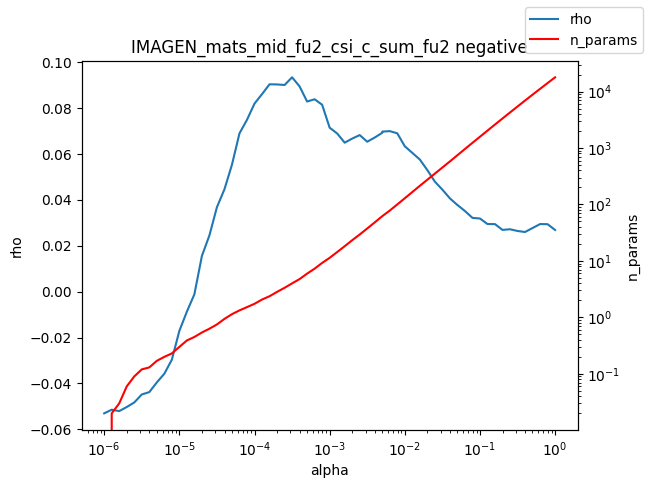

Data behind this chart, as committed beside it:
alpha, rho, n_params
1e-06, -0.05305, 0.0
1.2589254117941661e-06, -0.05147, 0.02
1.584893192461111e-06, -0.05207, 0.03
1.9952623149688787e-06, -0.0503, 0.06
2.511886431509577e-06, -0.04831, 0.09
3.162277660168379e-06, -0.04482, 0.12
3.981071705534969e-06, -0.0438, 0.13
5.011872336272715e-06, -0.03959, 0.17
6.30957344480193e-06, -0.03579, 0.2
7.943282347242805e-06, -0.02969, 0.23
1e-05, -0.01711, 0.3
1.2589254117941661e-05, -0.008741, 0.39
1.5848931924611107e-05, -0.001165, 0.45
1.9952623149688786e-05, 0.01554, 0.54
2.511886431509577e-05, 0.02451, 0.63
3.1622776601683795e-05, 0.03681, 0.75
3.9810717055349695e-05, 0.0446, 0.94
5.011872336272725e-05, 0.05532, 1.14
6.309573444801929e-05, 0.06897, 1.33
7.943282347242806e-05, 0.07489, 1.52
0.0001, 0.08196, 1.74
0.0001259, 0.08608, 2.07
0.0001585, 0.09037, 2.37
0.0001995, 0.09031, 2.83
0.0002512, 0.09006, 3.34
0.0003162, 0.09341, 4.0
0.0003981, 0.08944, 4.77
0.0005012, 0.08285, 5.96
0.000631, 0.08385, 7.29
0.0007943, 0.08145, 9.22
0.001, 0.07145, 11.34
0.001259, 0.06894, 14.35
0.001585, 0.06492, 18.21
0.001995, 0.06671, 23.26
0.002512, 0.06823, 29.38
0.003162, 0.06534, 37.55
0.003981, 0.06717, 48.1
0.005, 0.06922, 61.84
0.005012, 0.06975, 62.03
0.00631, 0.06995, 77.94
0.007943, 0.069, 100.1
0.01, 0.06335, 128.8
0.01259, 0.06047, 165.9
0.01585, 0.05758, 213.9
0.01995, 0.05297, 274.4
0.02512, 0.04794, 351.6
0.03162, 0.04445, 451
0.03981, 0.04065, 577.9
0.05, 0.03778, 742.8
0.05012, 0.03779, 744.7
0.0631, 0.03513, 959
0.07943, 0.03215, 1233
0.1, 0.03187, 1582
0.1259, 0.02946, 2029
0.1585, 0.02942, 2605
0.1995, 0.0269, 3330
0.2512, 0.02719, 4255
0.3162, 0.02643, 5429
0.3981, 0.02599, 6919
0.5012, 0.02772, 8799
... 3 more rows
